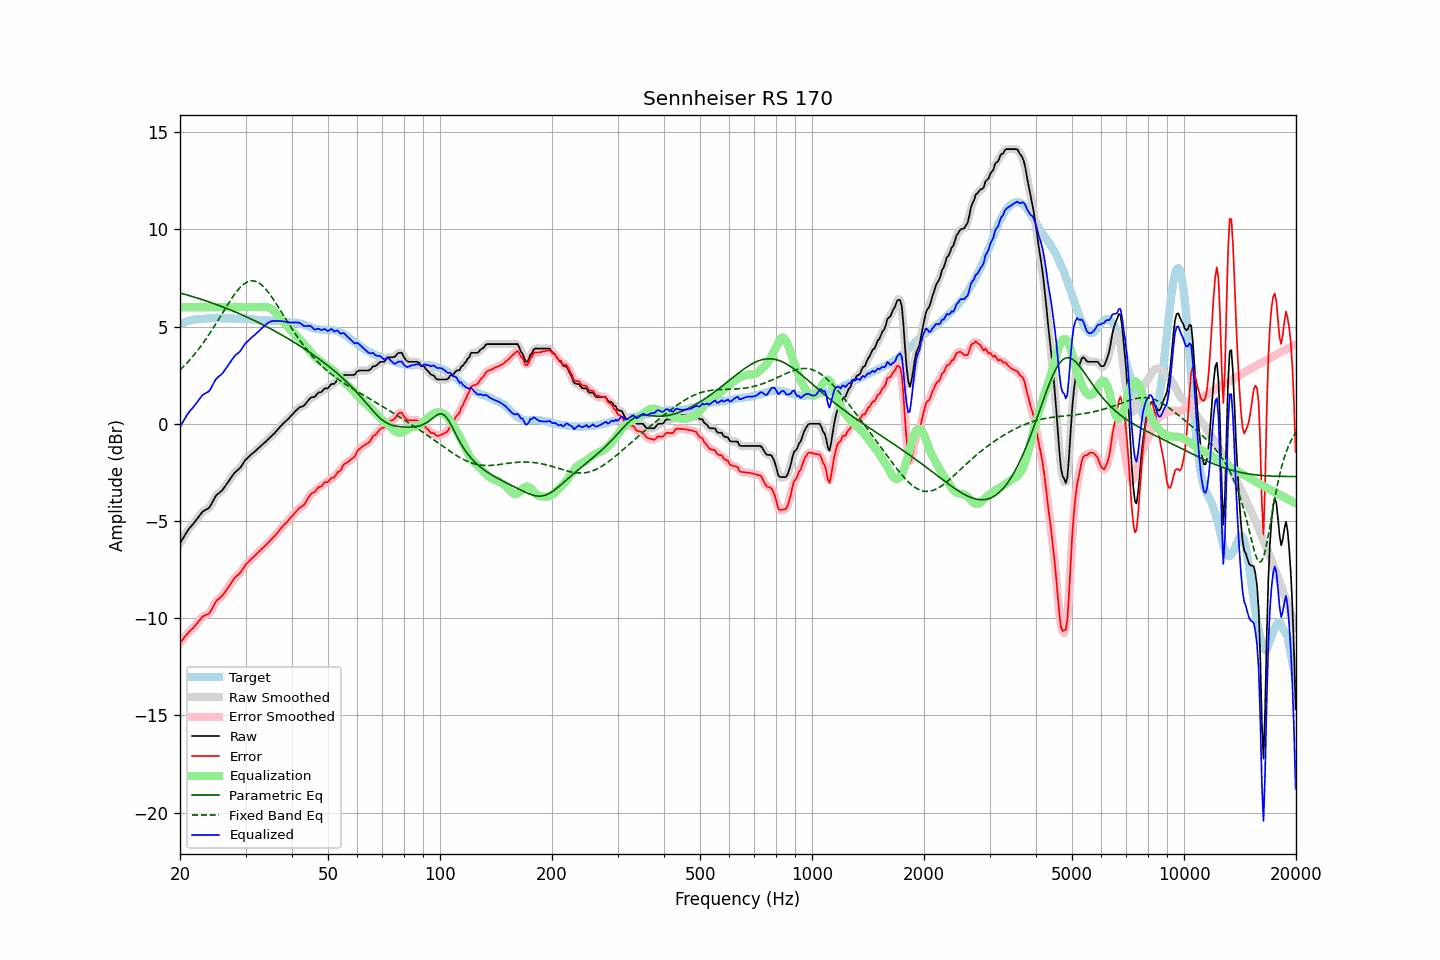

The data file committed next to this chart (first rows):
frequency, raw, error, smoothed, error_smoothed, equalization, parametric_eq, fixed_band_eq, equalized_raw, equalized_smoothed, target
20.00, -6.15, -11.27, -6.15, -11.27, 6.00, 6.73, 2.77, -0.15, -0.15, 5.12
20.20, -6.01, -11.17, -6.01, -11.17, 6.00, 6.71, 2.85, -0.01, -0.01, 5.16
20.40, -5.87, -11.06, -5.87, -11.06, 6.00, 6.68, 2.93, 0.13, 0.13, 5.19
20.61, -5.73, -10.95, -5.73, -10.96, 6.00, 6.66, 3.01, 0.27, 0.27, 5.22
20.81, -5.60, -10.86, -5.59, -10.85, 6.00, 6.64, 3.10, 0.40, 0.41, 5.26
21.02, -5.46, -10.76, -5.47, -10.76, 6.00, 6.61, 3.19, 0.54, 0.53, 5.30
21.23, -5.36, -10.67, -5.36, -10.67, 6.00, 6.59, 3.28, 0.64, 0.64, 5.31
21.44, -5.26, -10.59, -5.26, -10.59, 6.00, 6.56, 3.38, 0.74, 0.74, 5.33
21.66, -5.17, -10.52, -5.17, -10.51, 6.00, 6.54, 3.47, 0.83, 0.83, 5.35
21.87, -5.07, -10.43, -5.07, -10.43, 6.00, 6.51, 3.57, 0.93, 0.93, 5.36
22.09, -4.96, -10.34, -4.96, -10.33, 6.00, 6.49, 3.67, 1.04, 1.04, 5.38
22.31, -4.85, -10.22, -4.85, -10.23, 6.00, 6.46, 3.78, 1.15, 1.15, 5.38
22.54, -4.74, -10.13, -4.73, -10.12, 6.00, 6.44, 3.89, 1.26, 1.27, 5.38
22.76, -4.63, -10.02, -4.63, -10.02, 6.00, 6.41, 4.00, 1.37, 1.37, 5.39
22.99, -4.52, -9.91, -4.54, -9.93, 6.00, 6.38, 4.11, 1.48, 1.46, 5.39
23.22, -4.47, -9.87, -4.47, -9.87, 6.00, 6.36, 4.23, 1.53, 1.53, 5.40
23.45, -4.42, -9.83, -4.42, -9.84, 6.00, 6.33, 4.34, 1.58, 1.58, 5.41
23.69, -4.38, -9.80, -4.38, -9.80, 6.00, 6.30, 4.47, 1.62, 1.62, 5.42
23.92, -4.33, -9.76, -4.31, -9.74, 6.00, 6.27, 4.59, 1.67, 1.69, 5.43
24.16, -4.21, -9.65, -4.20, -9.64, 6.00, 6.24, 4.72, 1.79, 1.80, 5.44
24.40, -4.06, -9.51, -4.06, -9.50, 6.00, 6.21, 4.84, 1.94, 1.94, 5.45
24.65, -3.90, -9.34, -3.90, -9.34, 6.00, 6.18, 4.97, 2.10, 2.10, 5.44
24.89, -3.75, -9.19, -3.76, -9.20, 6.00, 6.16, 5.10, 2.25, 2.24, 5.44
25.14, -3.64, -9.08, -3.65, -9.09, 6.00, 6.12, 5.24, 2.36, 2.35, 5.44
25.39, -3.58, -9.01, -3.57, -9.01, 6.00, 6.09, 5.37, 2.42, 2.43, 5.44
25.65, -3.51, -8.94, -3.51, -8.94, 6.00, 6.06, 5.51, 2.49, 2.49, 5.43
25.91, -3.44, -8.86, -3.43, -8.86, 6.00, 6.03, 5.64, 2.56, 2.57, 5.42
26.16, -3.34, -8.77, -3.34, -8.77, 6.00, 6.00, 5.78, 2.66, 2.66, 5.43
26.43, -3.22, -8.65, -3.22, -8.65, 6.00, 5.97, 5.91, 2.78, 2.78, 5.43
26.69, -3.10, -8.53, -3.10, -8.53, 6.00, 5.94, 6.05, 2.90, 2.90, 5.43
26.96, -2.98, -8.41, -2.98, -8.41, 6.00, 5.90, 6.18, 3.02, 3.02, 5.43
27.23, -2.86, -8.29, -2.86, -8.29, 6.00, 5.87, 6.31, 3.14, 3.14, 5.43
27.50, -2.74, -8.17, -2.74, -8.16, 6.00, 5.84, 6.43, 3.26, 3.26, 5.43
27.77, -2.62, -8.03, -2.62, -8.04, 6.00, 5.80, 6.55, 3.38, 3.38, 5.41
28.05, -2.51, -7.92, -2.52, -7.93, 6.00, 5.77, 6.67, 3.49, 3.48, 5.41
28.33, -2.44, -7.84, -2.44, -7.85, 6.00, 5.73, 6.78, 3.56, 3.56, 5.40
28.62, -2.37, -7.78, -2.37, -7.78, 6.00, 5.70, 6.88, 3.63, 3.63, 5.41
28.90, -2.30, -7.71, -2.29, -7.70, 6.00, 5.66, 6.97, 3.70, 3.71, 5.41
29.19, -2.20, -7.60, -2.19, -7.59, 6.00, 5.62, 7.06, 3.80, 3.81, 5.40
29.48, -2.07, -7.47, -2.07, -7.47, 6.00, 5.59, 7.14, 3.93, 3.93, 5.40
29.78, -1.94, -7.34, -1.95, -7.35, 6.00, 5.55, 7.21, 4.06, 4.05, 5.40
30.08, -1.83, -7.23, -1.84, -7.24, 6.00, 5.51, 7.26, 4.17, 4.16, 5.40
30.38, -1.76, -7.15, -1.75, -7.15, 6.00, 5.48, 7.31, 4.24, 4.25, 5.39
30.68, -1.68, -7.07, -1.68, -7.06, 6.00, 5.44, 7.33, 4.32, 4.32, 5.39
30.99, -1.60, -6.98, -1.60, -6.98, 6.00, 5.40, 7.35, 4.40, 4.40, 5.38
31.30, -1.53, -6.90, -1.53, -6.91, 6.00, 5.36, 7.36, 4.47, 4.47, 5.37
31.61, -1.46, -6.83, -1.46, -6.83, 6.00, 5.32, 7.35, 4.54, 4.54, 5.37
31.93, -1.39, -6.75, -1.39, -6.75, 6.00, 5.28, 7.33, 4.61, 4.61, 5.36
32.24, -1.31, -6.66, -1.31, -6.66, 6.00, 5.24, 7.30, 4.69, 4.69, 5.35
32.57, -1.24, -6.58, -1.24, -6.58, 6.00, 5.20, 7.25, 4.76, 4.76, 5.34
32.89, -1.16, -6.50, -1.16, -6.50, 6.01, 5.16, 7.19, 4.85, 4.84, 5.34
33.22, -1.09, -6.43, -1.09, -6.43, 6.01, 5.12, 7.12, 4.92, 4.92, 5.34
33.55, -1.01, -6.34, -1.01, -6.35, 6.02, 5.08, 7.05, 5.01, 5.00, 5.34
33.89, -0.94, -6.27, -0.94, -6.27, 6.02, 5.03, 6.96, 5.08, 5.08, 5.33
34.23, -0.86, -6.19, -0.86, -6.19, 6.01, 4.99, 6.86, 5.15, 5.15, 5.33
34.57, -0.78, -6.10, -0.78, -6.10, 5.98, 4.95, 6.76, 5.20, 5.20, 5.32
34.92, -0.70, -6.01, -0.70, -6.01, 5.95, 4.90, 6.65, 5.25, 5.25, 5.31
35.27, -0.62, -5.93, -0.62, -5.93, 5.90, 4.86, 6.53, 5.28, 5.28, 5.31
35.62, -0.54, -5.84, -0.54, -5.84, 5.84, 4.81, 6.41, 5.30, 5.29, 5.30
35.97, -0.47, -5.76, -0.46, -5.76, 5.76, 4.77, 6.28, 5.29, 5.30, 5.29
... 635 more rows
